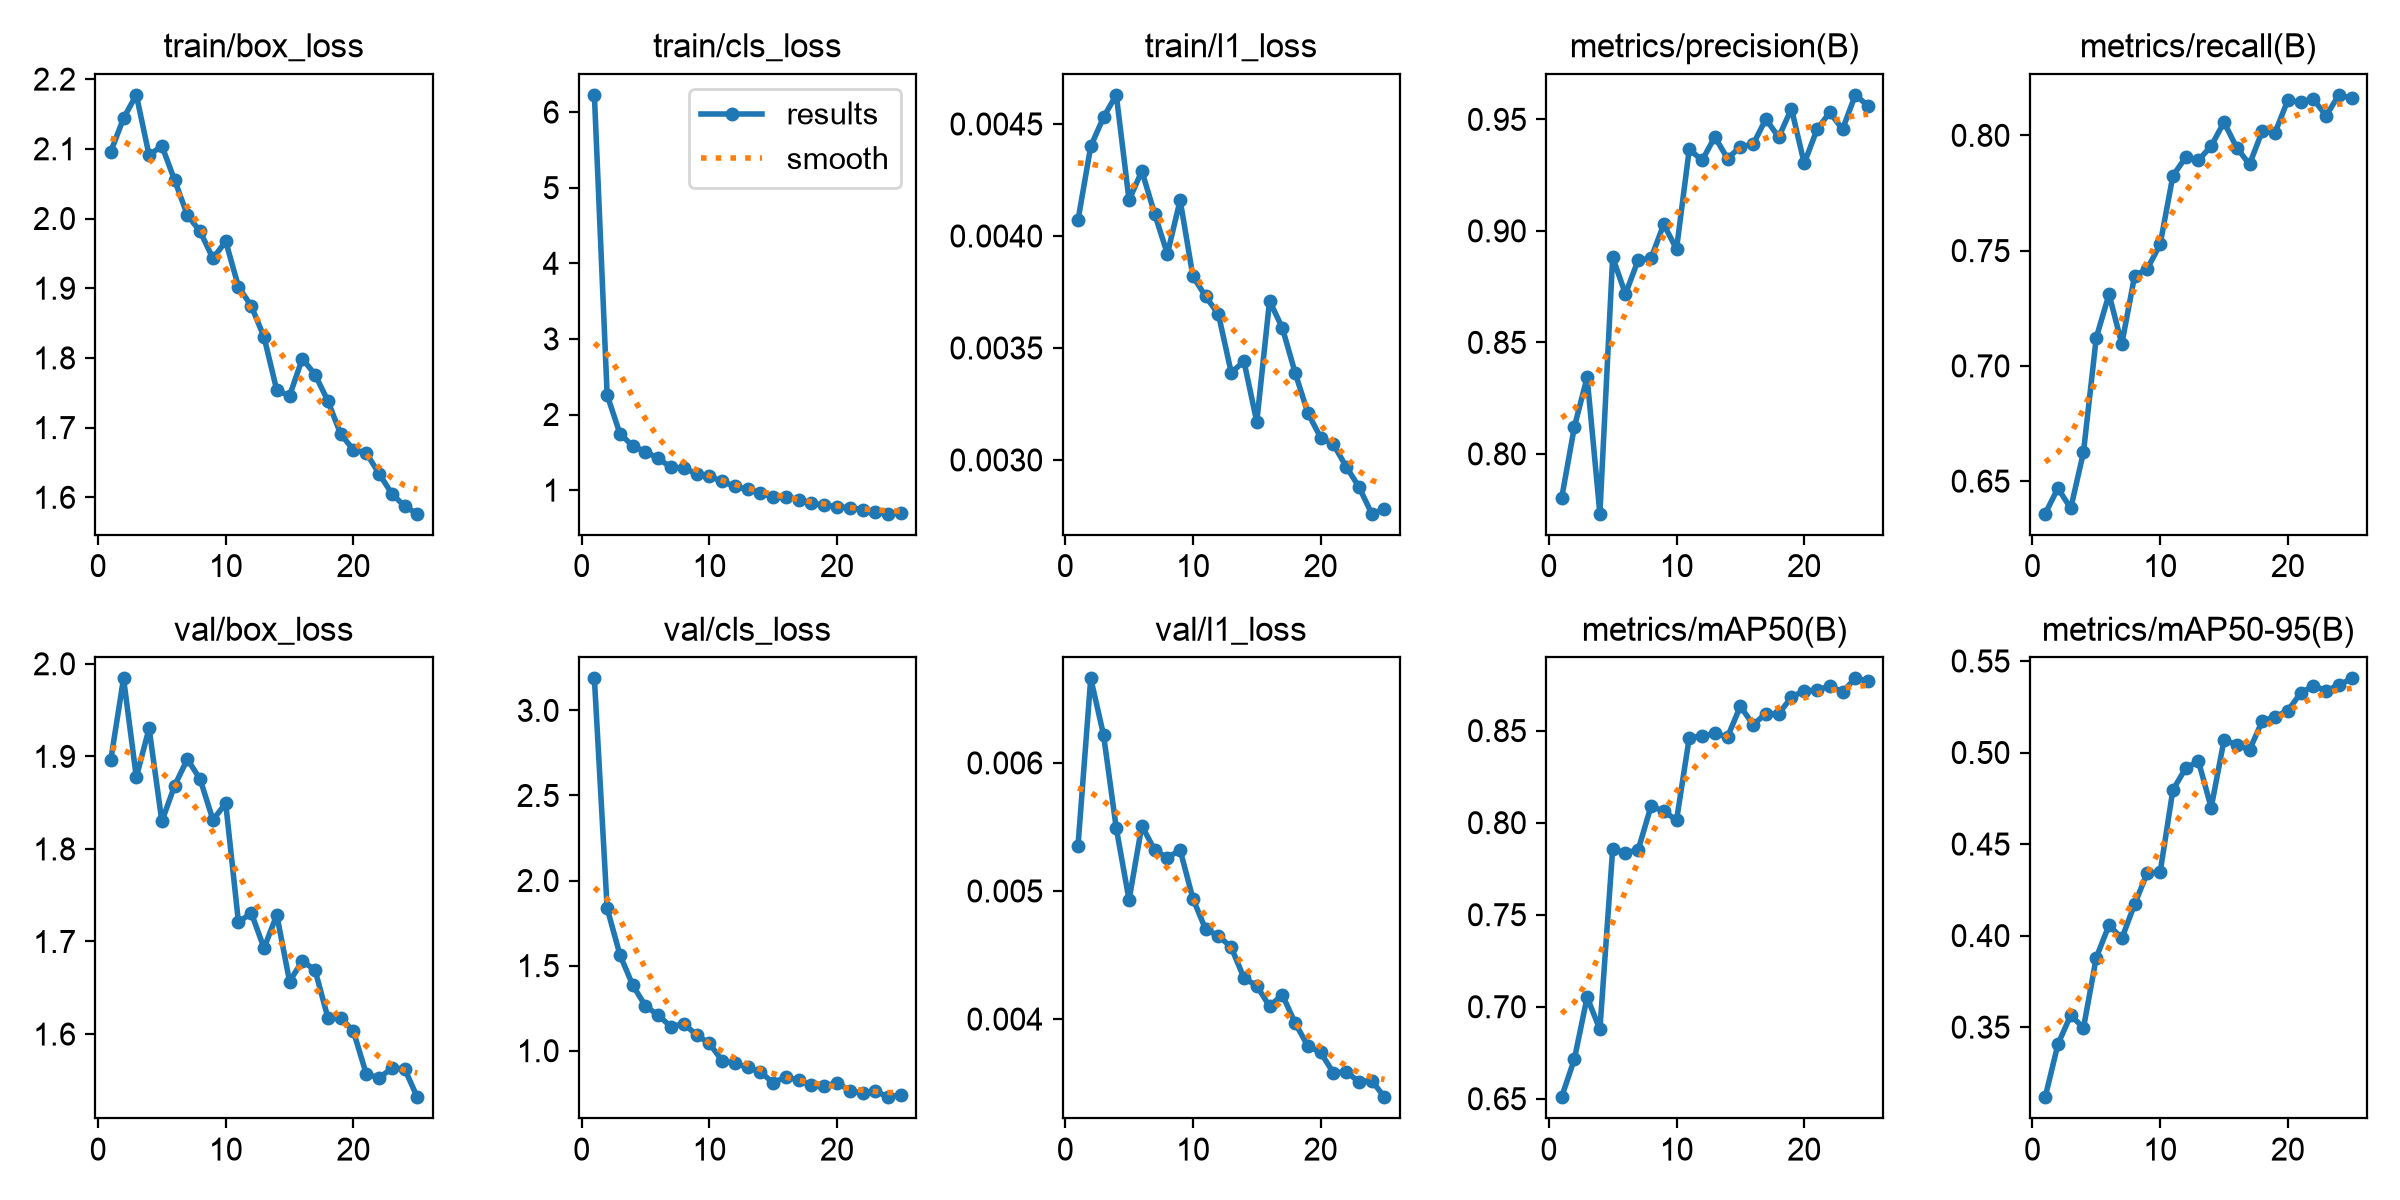

Values plotted in this chart, from the file beside it:
epoch, time, train/box_loss, train/cls_loss, train/l1_loss, metrics/precision(B), metrics/recall(B), metrics/mAP50(B), metrics/mAP50-95(B), val/box_loss, val/cls_loss, val/l1_loss, lr/pg0, lr/pg1, lr/pg2
1, 447, 2.096, 6.227, 0.00407, 0.78, 0.6359, 0.6509, 0.3117, 1.896, 3.188, 0.00535, 0.0006657, 0.0006657, 0.0006657
2, 880.8, 2.144, 2.258, 0.0044, 0.812, 0.647, 0.6715, 0.3407, 1.984, 1.837, 0.00666, 0.001306, 0.001306, 0.001306
3, 1311, 2.177, 1.748, 0.00453, 0.8343, 0.6382, 0.7052, 0.3565, 1.878, 1.564, 0.00622, 0.00192, 0.00192, 0.00192
4, 1743, 2.091, 1.584, 0.00463, 0.7732, 0.6626, 0.6876, 0.3496, 1.93, 1.386, 0.00549, 0.001881, 0.001881, 0.001881
5, 2173, 2.104, 1.509, 0.00416, 0.8882, 0.7122, 0.7855, 0.3879, 1.83, 1.262, 0.00493, 0.001842, 0.001842, 0.001842
6, 433, 2.055, 1.42, 0.00429, 0.8717, 0.7311, 0.7836, 0.4058, 1.868, 1.209, 0.00551, 0.001802, 0.001802, 0.001802
7, 863.6, 2.005, 1.3, 0.0041, 0.8869, 0.7095, 0.7853, 0.3984, 1.897, 1.14, 0.00532, 0.001762, 0.001762, 0.001762
8, 1291, 1.981, 1.292, 0.00392, 0.8877, 0.7389, 0.8088, 0.4171, 1.875, 1.159, 0.00526, 0.001723, 0.001723, 0.001723
9, 1722, 1.943, 1.218, 0.00416, 0.903, 0.7422, 0.8063, 0.4344, 1.831, 1.092, 0.00532, 0.001683, 0.001683, 0.001683
10, 2172, 1.967, 1.186, 0.00382, 0.8919, 0.7527, 0.8013, 0.4345, 1.849, 1.043, 0.00494, 0.001644, 0.001644, 0.001644
11, 427.8, 1.902, 1.116, 0.00373, 0.9367, 0.7824, 0.8462, 0.4795, 1.721, 0.9415, 0.0047, 0.001208, 0.001208, 0.001208
12, 857.2, 1.875, 1.05, 0.00365, 0.9316, 0.7905, 0.8469, 0.4914, 1.731, 0.927, 0.00465, 0.001129, 0.001129, 0.001129
13, 1285, 1.83, 1.009, 0.00339, 0.9421, 0.7892, 0.8486, 0.4953, 1.693, 0.9022, 0.00456, 0.00105, 0.00105, 0.00105
14, 1721, 1.753, 0.9662, 0.00344, 0.9324, 0.7954, 0.8467, 0.4699, 1.729, 0.8753, 0.00432, 0.0009704, 0.0009704, 0.0009704
15, 417.8, 1.746, 0.9042, 0.00317, 0.9378, 0.8057, 0.8633, 0.5067, 1.657, 0.8108, 0.00426, 0.0008912, 0.0008912, 0.0008912
16, 846.6, 1.799, 0.9144, 0.00371, 0.9388, 0.7947, 0.8532, 0.5043, 1.679, 0.8473, 0.0041, 0.000812, 0.000812, 0.000812
17, 1272, 1.776, 0.875, 0.00359, 0.9502, 0.7874, 0.8593, 0.5014, 1.669, 0.8257, 0.00419, 0.0007328, 0.0007328, 0.0007328
18, 1697, 1.738, 0.8251, 0.00339, 0.942, 0.8019, 0.8592, 0.5173, 1.618, 0.7957, 0.00397, 0.0006536, 0.0006536, 0.0006536
19, 2132, 1.691, 0.8013, 0.00321, 0.9548, 0.8012, 0.8681, 0.5194, 1.618, 0.7897, 0.00379, 0.0005744, 0.0005744, 0.0005744
20, 422.4, 1.668, 0.7797, 0.0031, 0.9303, 0.8153, 0.8718, 0.5229, 1.603, 0.8131, 0.00374, 0.0004952, 0.0004952, 0.0004952
21, 850.9, 1.664, 0.7703, 0.00307, 0.9455, 0.8143, 0.8719, 0.5324, 1.557, 0.7651, 0.00358, 0.000416, 0.000416, 0.000416
22, 1278, 1.634, 0.7419, 0.00297, 0.9532, 0.8156, 0.8744, 0.5365, 1.553, 0.7503, 0.00359, 0.0003368, 0.0003368, 0.0003368
23, 1705, 1.605, 0.7153, 0.00288, 0.9455, 0.8085, 0.871, 0.5338, 1.563, 0.7644, 0.00351, 0.0002576, 0.0002576, 0.0002576
24, 2133, 1.587, 0.6884, 0.00276, 0.961, 0.8176, 0.8784, 0.5368, 1.563, 0.7267, 0.00352, 0.0001784, 0.0001784, 0.0001784
25, 2559, 1.576, 0.7012, 0.00278, 0.956, 0.816, 0.877, 0.5405, 1.532, 0.7408, 0.00339, 9.92e-05, 9.92e-05, 9.92e-05
